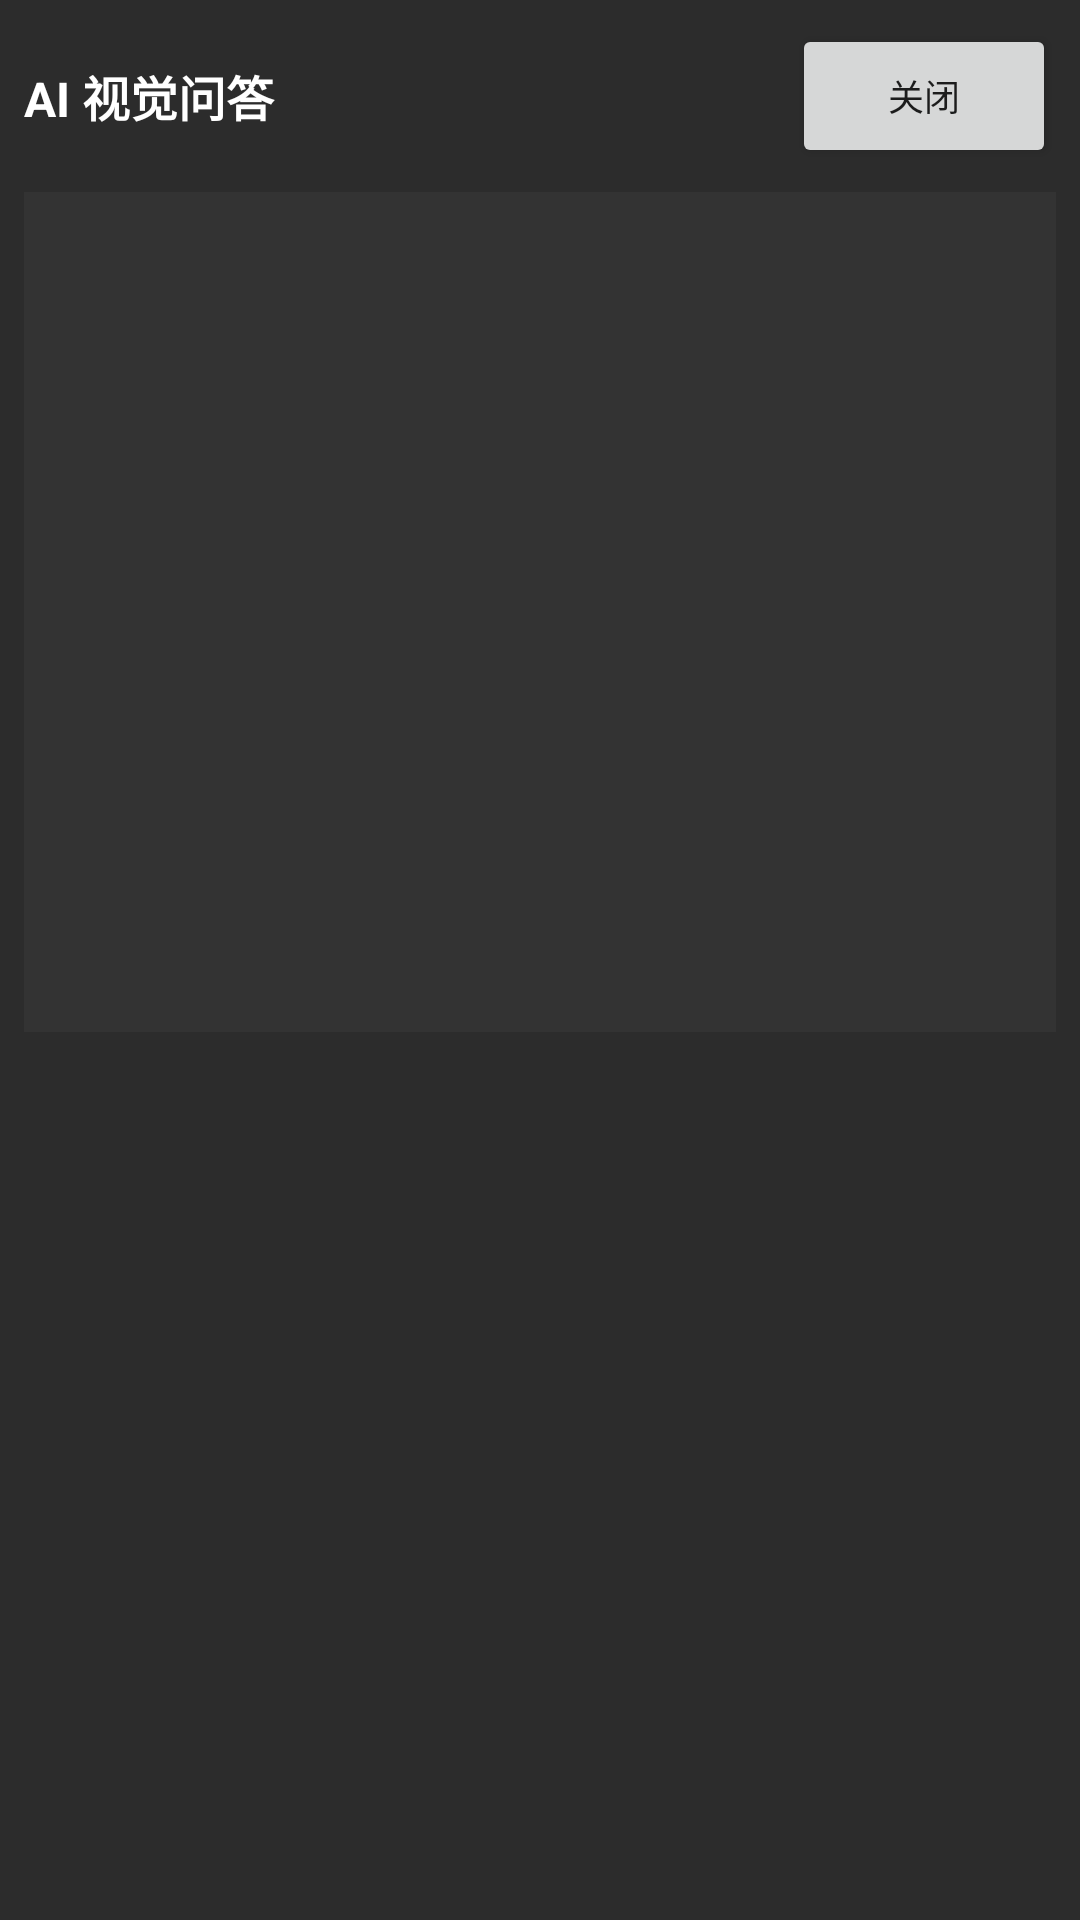

Produce the Android XML layout that renders to this screen, including the resource entries it uses.
<!-- AndroidManifest.xml: fallback theme Theme.MaterialComponents.DayNight.NoActionBar -->
<!-- res/layout/chat_overlay.xml -->
<?xml version="1.0" encoding="utf-8"?>
<LinearLayout xmlns:android="http://schemas.android.com/apk/res/android"
    android:layout_width="match_parent"
    android:layout_height="match_parent"
    android:orientation="vertical"
    android:background="#E6161616"
    android:padding="8dp">

    
    <LinearLayout android:layout_width="match_parent" android:layout_height="wrap_content"
        android:orientation="horizontal" android:gravity="center_vertical">
        <TextView android:layout_width="0dp" android:layout_height="wrap_content"
            android:layout_weight="1" android:text="AI 视觉问答" android:textColor="#FFFFFF"
            android:textSize="16sp" android:textStyle="bold"/>
        <Button android:id="@+id/btn_close" android:layout_width="wrap_content"
            android:layout_height="wrap_content" android:text="关闭" android:textSize="12sp"/>
    </LinearLayout>

    
    <ImageView android:id="@+id/preview_image" android:layout_width="match_parent"
        android:layout_height="0dp" android:layout_weight="1" android:scaleType="fitCenter"
        android:background="#333333" android:layout_marginTop="8dp"/>

    
    <FrameLayout android:layout_width="match_parent" android:layout_height="0dp"
        android:layout_weight="1" android:layout_marginTop="8dp">
        <ScrollView android:layout_width="match_parent" android:layout_height="match_parent">
            <TextView android:id="@+id/answer_text" android:layout_width="match_parent"
                android:layout_height="wrap_content" android:textColor="#FFFFFF"
                android:textSize="14sp"/>
        </ScrollView>
        <ProgressBar android:id="@+id/loading" android:layout_width="wrap_content"
            android:layout_height="wrap_content" android:layout_gravity="center"
            android:visibility="gone"/>
    </FrameLayout>
</LinearLayout>
<!-- resources referenced by this layout -->
<resources>

</resources>
